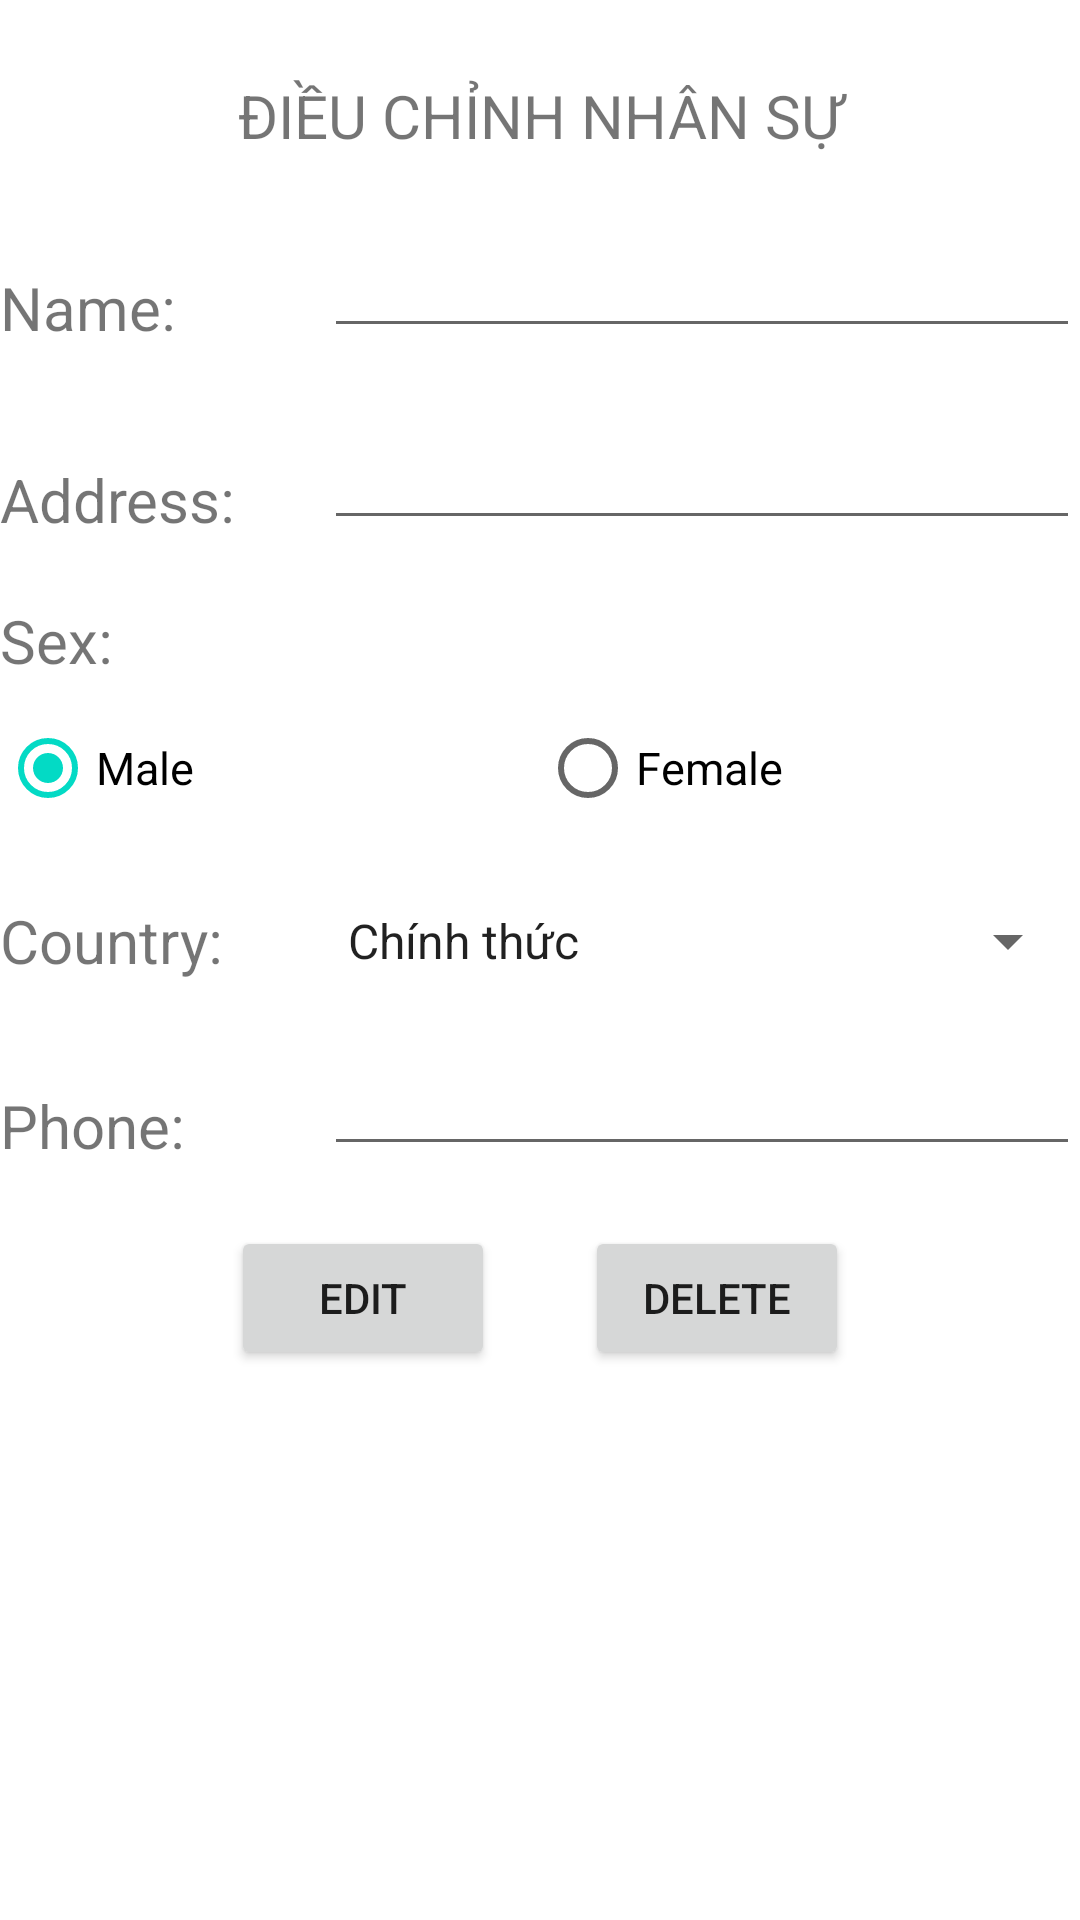

Layout XML and referenced resources for this Android screen:
<!-- AndroidManifest.xml: application theme Theme.AppDB2 -->
<!-- res/layout/activity_edit.xml -->
<?xml version="1.0" encoding="utf-8"?>
<androidx.appcompat.widget.LinearLayoutCompat xmlns:android="http://schemas.android.com/apk/res/android"
    xmlns:app="http://schemas.android.com/apk/res-auto"
    xmlns:tools="http://schemas.android.com/tools"
    android:layout_width="match_parent"
    android:layout_height="match_parent"
    tools:context=".EditActivity"
    android:layout_margin="10dp"
    android:orientation="vertical"
    android:gravity="center_horizontal"
    >
    <TextView
        android:layout_marginTop="25dp"
        android:layout_width="match_parent"
        android:layout_height="wrap_content"
        android:text="ĐIỀU CHỈNH NHÂN SỰ"
        android:gravity="center"
        android:textSize="20sp"
        />
    <LinearLayout
        android:layout_marginTop="20dp"
        android:layout_width="match_parent"
        android:layout_height="wrap_content"
        android:orientation="horizontal"
        android:layout_marginBottom="20dp">
        <TextView

            android:gravity="bottom"
            android:layout_weight="3"
            android:layout_width="0dp"
            android:layout_height="match_parent"
            android:text="Name:"
            android:textSize="20sp"/>
        <EditText
            android:layout_weight="7"
            android:id="@+id/edtName"
            android:layout_width="0dp"
            android:layout_height="match_parent"
            android:textSize="20sp"
            />

    </LinearLayout>
    <LinearLayout
        android:layout_width="match_parent"
        android:layout_height="wrap_content"
        android:orientation="horizontal"
        android:layout_marginBottom="20dp">
        <TextView
            android:gravity="bottom"
            android:layout_weight="3"
            android:layout_width="0dp"
            android:layout_height="match_parent"
            android:text="Address:"
            android:textSize="20sp"/>

        <EditText
            android:id="@+id/edtAdd"
            android:layout_width="0dp"
            android:layout_height="match_parent"
            android:layout_weight="7"
            android:textSize="20sp" />

    </LinearLayout>
    <TextView
        android:layout_width="match_parent"
        android:layout_height="wrap_content"
        android:text="Sex:"
        android:textSize="20sp"
        android:layout_marginBottom="5dp"/>
    <RadioGroup
        android:layout_width="match_parent"
        android:layout_height="wrap_content"
        android:orientation="horizontal"
        android:checkedButton="@id/rbMale">
        <RadioButton
            android:id="@+id/rbMale"
            android:layout_weight="5"
            android:layout_width="0dp"
            android:layout_height="match_parent"
            android:text="Male"

            android:textSize="15sp"/>
        <RadioButton
            android:id="@+id/rbFemale"
            android:layout_weight="5"
            android:layout_width="0dp"
            android:layout_height="match_parent"
            android:text="Female"
            android:textSize="15sp"/>

    </RadioGroup>
    <LinearLayout
        android:layout_marginTop="20dp"
        android:layout_width="match_parent"
        android:layout_height="wrap_content"
        android:orientation="horizontal">
        <TextView
            android:layout_weight="3"
            android:layout_width="0dp"
            android:layout_height="match_parent"
            android:text="Country: "
            android:textSize="20dp"/>
        <Spinner
            android:id="@+id/spnCon"
            android:layout_weight="7"
            android:layout_width="0dp"
            android:layout_height="match_parent"
            android:entries="@array/Contract"/>
    </LinearLayout>
    <LinearLayout
        android:layout_marginTop="20dp"
        android:layout_width="match_parent"
        android:layout_height="wrap_content"
        android:orientation="horizontal">
        <TextView
            android:layout_weight="3"
            android:layout_width="0dp"
            android:layout_height="match_parent"
            android:text="Phone: "
            android:textSize="20dp"
            android:gravity="bottom"/>
        <EditText
            android:id="@+id/edtPhone"
            android:layout_weight="7"
            android:layout_width="0dp"
            android:layout_height="match_parent"
            />
    </LinearLayout>
    <LinearLayout
        android:layout_marginTop="20dp"
        android:layout_width="match_parent"
        android:layout_height="wrap_content"
        android:orientation="horizontal"
        android:gravity="center">
        <Button
            android:layout_marginEnd="30dp"
            android:id="@+id/btnEdt"
            android:layout_width="wrap_content"
            android:layout_height="wrap_content"
            android:text="Edit"/>
        <Button

            android:id="@+id/btnDel"
            android:layout_width="wrap_content"
            android:layout_height="wrap_content"
            android:text="Delete"/>
    </LinearLayout>

</androidx.appcompat.widget.LinearLayoutCompat>
<!-- resources referenced by this layout -->
<resources>
  <string-array name="Contract">
          <item>Chính thức</item>
          <item>Part time</item>
          <item>Thử việc</item>
          <item>Thời vụ</item>
  
      </string-array>
  <style name="Theme.AppDB2" parent="Theme.MaterialComponents.DayNight.DarkActionBar">
          
          <item name="colorPrimary">@color/purple_500</item>
          <item name="colorPrimaryVariant">@color/purple_700</item>
          <item name="colorOnPrimary">@color/white</item>
          
          <item name="colorSecondary">@color/teal_200</item>
          <item name="colorSecondaryVariant">@color/teal_700</item>
          <item name="colorOnSecondary">@color/black</item>
          
          <item name="android:statusBarColor" tools:targetApi="l">?attr/colorPrimaryVariant</item>
          
      </style>
  <!-- not gathered from this repository: default colours our renderer supplied (Android Studio template values) -->
  <color name="purple_500">#FF6200EE</color>
  <color name="purple_700">#FF3700B3</color>
  <color name="teal_200">#FF03DAC5</color>
  <color name="teal_700">#FF018786</color>
  <color name="black">#FF000000</color>
  <color name="white">#FFFFFFFF</color>
</resources>
